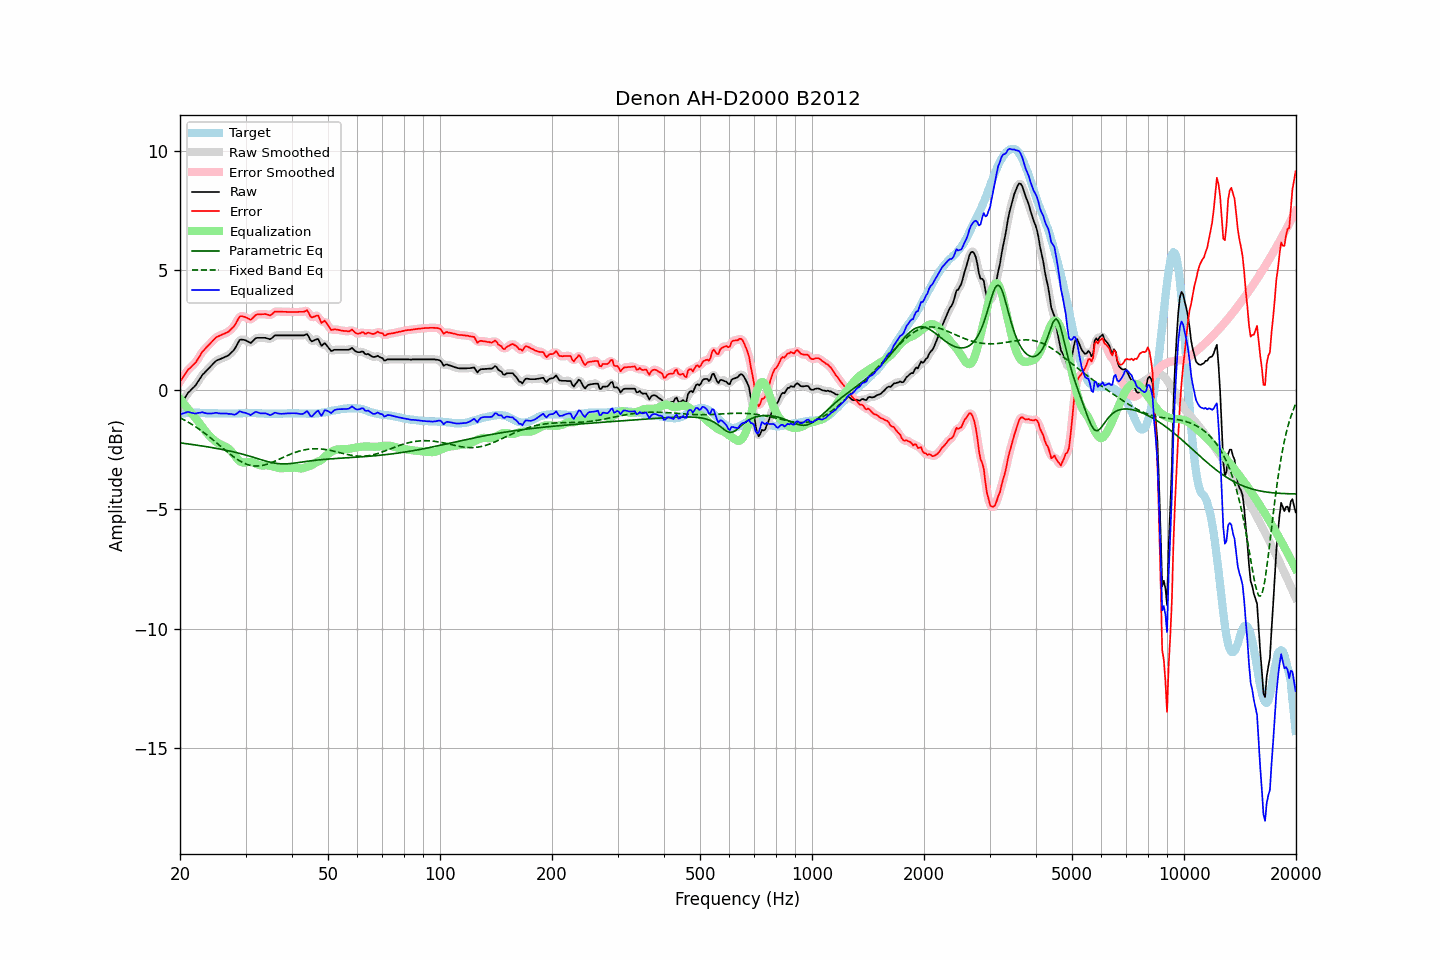

The table this chart was drawn from, first rows:
frequency, raw, error, smoothed, error_smoothed, equalization, parametric_eq, fixed_band_eq, equalized_raw, equalized_smoothed, target
20.00, -0.65, 0.35, -0.66, 0.34, -0.38, -2.22, -1.16, -1.03, -1.03, -1.00
20.20, -0.54, 0.45, -0.54, 0.45, -0.46, -2.22, -1.20, -1.00, -1.00, -0.99
20.40, -0.44, 0.54, -0.43, 0.55, -0.54, -2.23, -1.23, -0.98, -0.98, -0.98
20.61, -0.33, 0.64, -0.33, 0.65, -0.63, -2.24, -1.27, -0.96, -0.96, -0.98
20.81, -0.23, 0.74, -0.23, 0.74, -0.71, -2.25, -1.31, -0.94, -0.94, -0.97
21.02, -0.12, 0.85, -0.14, 0.83, -0.79, -2.26, -1.35, -0.92, -0.93, -0.97
21.23, -0.06, 0.90, -0.06, 0.90, -0.88, -2.27, -1.39, -0.94, -0.94, -0.96
21.44, 0.01, 0.97, 0.01, 0.97, -0.96, -2.28, -1.43, -0.95, -0.95, -0.96
21.66, 0.08, 1.04, 0.07, 1.03, -1.04, -2.29, -1.47, -0.96, -0.97, -0.96
21.87, 0.14, 1.10, 0.15, 1.10, -1.12, -2.30, -1.51, -0.98, -0.98, -0.96
22.09, 0.22, 1.17, 0.23, 1.18, -1.21, -2.31, -1.56, -0.99, -0.98, -0.95
22.31, 0.33, 1.28, 0.32, 1.27, -1.30, -2.32, -1.60, -0.97, -0.97, -0.95
22.54, 0.43, 1.38, 0.43, 1.39, -1.39, -2.33, -1.65, -0.96, -0.96, -0.96
22.76, 0.53, 1.50, 0.53, 1.50, -1.48, -2.34, -1.70, -0.95, -0.94, -0.97
22.99, 0.64, 1.61, 0.62, 1.59, -1.57, -2.35, -1.74, -0.93, -0.95, -0.97
23.22, 0.70, 1.67, 0.70, 1.68, -1.66, -2.36, -1.79, -0.96, -0.96, -0.97
23.45, 0.77, 1.75, 0.77, 1.75, -1.74, -2.37, -1.85, -0.98, -0.97, -0.98
23.69, 0.84, 1.82, 0.84, 1.82, -1.83, -2.38, -1.90, -0.99, -0.99, -0.98
23.92, 0.91, 1.89, 0.91, 1.89, -1.90, -2.39, -1.95, -0.99, -0.99, -0.98
24.16, 0.98, 1.96, 0.98, 1.96, -1.97, -2.40, -2.01, -0.99, -0.99, -0.98
24.40, 1.05, 2.03, 1.05, 2.03, -2.03, -2.42, -2.06, -0.98, -0.98, -0.98
24.65, 1.12, 2.10, 1.12, 2.10, -2.09, -2.43, -2.12, -0.98, -0.97, -0.98
24.89, 1.19, 2.17, 1.18, 2.16, -2.15, -2.44, -2.17, -0.96, -0.96, -0.98
25.14, 1.24, 2.22, 1.23, 2.21, -2.20, -2.45, -2.23, -0.96, -0.97, -0.98
25.39, 1.26, 2.25, 1.26, 2.25, -2.24, -2.46, -2.29, -0.98, -0.97, -0.99
25.65, 1.29, 2.28, 1.29, 2.28, -2.28, -2.48, -2.34, -0.99, -0.98, -0.99
25.91, 1.32, 2.31, 1.32, 2.31, -2.31, -2.49, -2.40, -0.99, -0.99, -0.99
26.16, 1.35, 2.34, 1.35, 2.34, -2.34, -2.50, -2.46, -0.99, -0.99, -0.99
26.43, 1.38, 2.37, 1.38, 2.36, -2.36, -2.52, -2.51, -0.99, -0.99, -0.99
26.69, 1.41, 2.40, 1.41, 2.39, -2.40, -2.53, -2.57, -0.99, -0.99, -0.99
26.96, 1.44, 2.43, 1.45, 2.44, -2.44, -2.54, -2.63, -1.00, -0.99, -0.99
27.23, 1.50, 2.49, 1.50, 2.49, -2.50, -2.56, -2.68, -1.00, -1.00, -0.99
27.50, 1.57, 2.56, 1.56, 2.55, -2.57, -2.57, -2.73, -1.01, -1.02, -0.99
27.77, 1.63, 2.62, 1.63, 2.62, -2.66, -2.59, -2.78, -1.03, -1.03, -0.99
28.05, 1.71, 2.70, 1.72, 2.71, -2.75, -2.61, -2.83, -1.04, -1.03, -0.99
28.33, 1.83, 2.82, 1.84, 2.82, -2.84, -2.62, -2.88, -1.01, -1.00, -0.99
28.62, 1.96, 2.94, 1.96, 2.94, -2.91, -2.64, -2.92, -0.96, -0.95, -0.99
28.90, 2.08, 3.06, 2.05, 3.04, -2.98, -2.66, -2.97, -0.90, -0.92, -0.98
29.19, 2.11, 3.09, 2.10, 3.08, -3.02, -2.67, -3.00, -0.91, -0.92, -0.98
29.48, 2.10, 3.08, 2.11, 3.09, -3.04, -2.69, -3.04, -0.94, -0.93, -0.98
29.78, 2.09, 3.06, 2.09, 3.06, -3.04, -2.71, -3.07, -0.95, -0.95, -0.97
30.08, 2.07, 3.04, 2.06, 3.03, -3.04, -2.73, -3.10, -0.97, -0.97, -0.97
30.38, 2.03, 3.00, 2.02, 2.99, -3.02, -2.75, -3.12, -1.00, -1.00, -0.97
30.68, 2.00, 2.97, 1.99, 2.96, -3.02, -2.77, -3.14, -1.02, -1.02, -0.97
30.99, 1.96, 2.93, 1.99, 2.96, -3.02, -2.79, -3.16, -1.06, -1.03, -0.97
31.30, 2.03, 3.00, 2.03, 2.99, -3.03, -2.81, -3.17, -1.00, -1.00, -0.97
31.61, 2.09, 3.06, 2.09, 3.05, -3.05, -2.83, -3.18, -0.96, -0.97, -0.97
31.93, 2.16, 3.13, 2.15, 3.12, -3.08, -2.85, -3.19, -0.92, -0.93, -0.97
32.24, 2.18, 3.16, 2.17, 3.15, -3.11, -2.87, -3.19, -0.93, -0.94, -0.98
32.57, 2.18, 3.16, 2.18, 3.16, -3.14, -2.89, -3.18, -0.96, -0.96, -0.98
32.89, 2.18, 3.16, 2.18, 3.16, -3.16, -2.91, -3.18, -0.98, -0.98, -0.98
33.22, 2.18, 3.17, 2.18, 3.17, -3.16, -2.93, -3.16, -0.99, -0.98, -0.99
33.55, 2.18, 3.17, 2.18, 3.17, -3.16, -2.95, -3.15, -0.98, -0.98, -0.99
33.89, 2.18, 3.18, 2.17, 3.17, -3.16, -2.97, -3.13, -0.98, -0.98, -1.00
34.23, 2.16, 3.16, 2.15, 3.15, -3.16, -2.99, -3.11, -1.00, -1.00, -1.00
34.57, 2.14, 3.14, 2.14, 3.13, -3.16, -3.01, -3.09, -1.03, -1.03, -1.00
34.92, 2.12, 3.12, 2.13, 3.13, -3.18, -3.03, -3.07, -1.06, -1.04, -1.00
35.27, 2.16, 3.16, 2.17, 3.16, -3.19, -3.04, -3.04, -1.03, -1.03, -1.00
35.62, 2.22, 3.22, 2.21, 3.21, -3.21, -3.05, -3.01, -0.99, -1.00, -1.00
35.97, 2.28, 3.28, 2.26, 3.26, -3.23, -3.07, -2.98, -0.95, -0.97, -1.00
... 635 more rows
